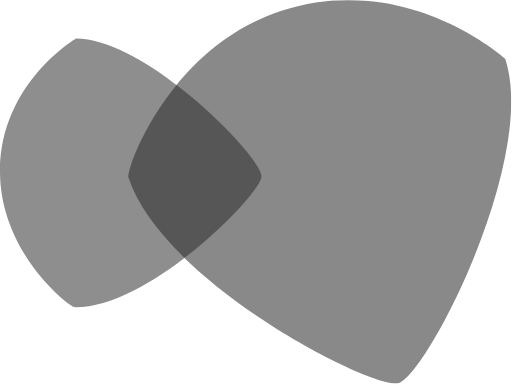
t = 0.00 s
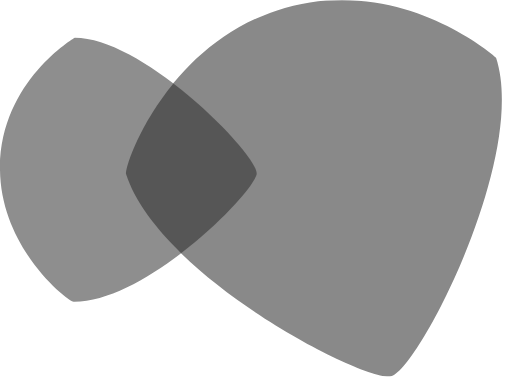
t = 0.25 s
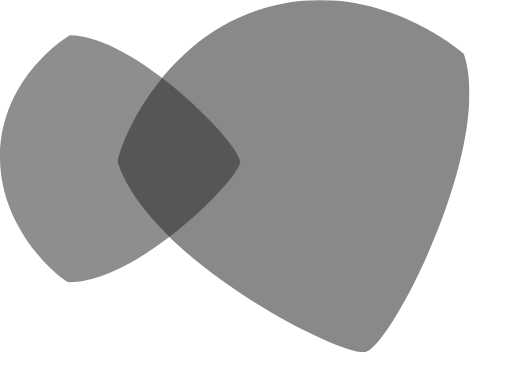
t = 0.75 s
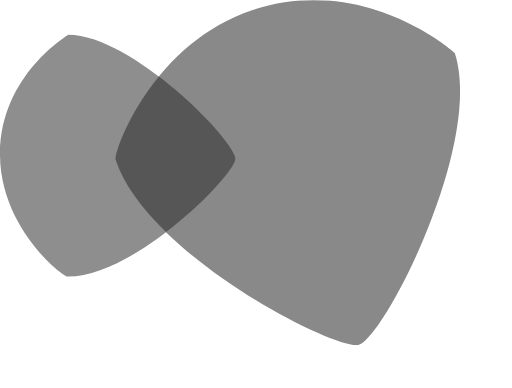
t = 1.00 s
t = 1.25 s: frame unchanged from t = 0.75 s, image omitted
t = 1.75 s: frame unchanged from t = 0.25 s, image omitted

The animated SVG that drew these frames (rendered in a browser with its animation timeline set to each time). Animation: 1 SMIL element (animateTransform=1); one cycle of 2.00 s, repeats indefinitely.

<svg width="107" height="81" viewBox="0 0 107 81" fill="none" xmlns="http://www.w3.org/2000/svg" id="svg8327" preserveAspectRatio="xMidYMid">
<g clip-path="url(#clip0_321_6)" id="g7701">
<path d="M 26.8299 37 C 26.2999 35.36 35.1699 9.99996 58.8299 2.21996 C 84.8299 -6.35004 105.58 12.22 105.58 12.22 C 112.54 33.34 88.5399 79.73 82.9999 80.11 C 76.1899 80.58 33.7999 58.64 26.8299 37 Z" fill="#898989" id="path8098"></path>
<path d="M 15.6801 64.18 C 14.5301 64.17 0.160119 53 0.000119462 36.07 C -0.169881 17.44 15.8901 8 15.8901 8 C 30.7801 8 55.5101 33.45 54.6201 37.09 C 53.5301 41.64 30.8901 64.3 15.6801 64.18 Z" fill="#8E8E8E" id="path1692"></path>
<path d="M 54.6199 37.09 C 55.1399 35 46.8499 25.33 36.8999 17.73 C 29.4999 26.76 26.5199 36 26.8299 37 C 28.6799 42.73 33.0299 48.48 38.5499 53.84 C 47.1499 47.27 53.9999 39.53 54.6199 37.09 Z" fill="#565656" id="path9724"></path>
<animateTransform attributeName="transform" attributeType="auto" type="scale" values="1 1;0.9 0.9;1 1" calcMode="spline" keyTimes="0;0.5000000000000001;1" keySplines=".25 0 .75 1;.25 0 .75 1" dur="2s" begin="0s" repeatCount="indefinite" additive="sum" accumulate="none" fill="freeze" id="animateTransform2441"></animateTransform></g>
<defs id="defs9608">
<clipPath id="clip0_321_6">
<rect width="106.85" height="80.11" fill="white" id="rect4864"></rect>
</clipPath>
</defs>
</svg>